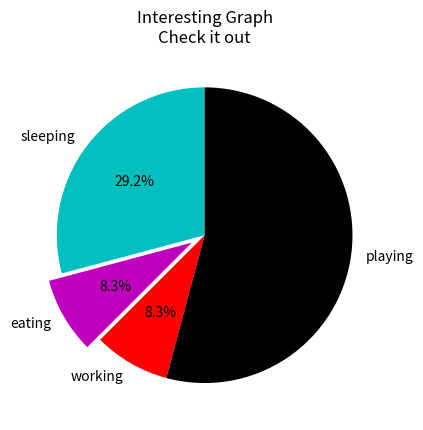

Python code for this plot:
import matplotlib.pyplot as plt

# Part 6

days = [1, 2, 3, 4, 5]

sleeping = [7, 8, 6, 11, 7]
eating = [2, 3, 4, 3, 2]
working = [7, 8, 7, 2, 2]
playing = [8, 5, 7, 8, 13]

slices = [7, 2, 2, 13]
activities = ['sleeping', 'eating', 'working', 'playing']
cols = ['c', 'm', 'r', 'k']
plt.pie(slices, 
	labels = activities, 
	colors = cols, 
	startangle = 90, 
	explode = (0, 0.1, 0, 0),
	autopct = '%1.1f%%'
	)

#plt.xlabel('x')
#plt.ylabel('y')
plt.title('Interesting Graph\nCheck it out')
#plt.legend()
plt.show()